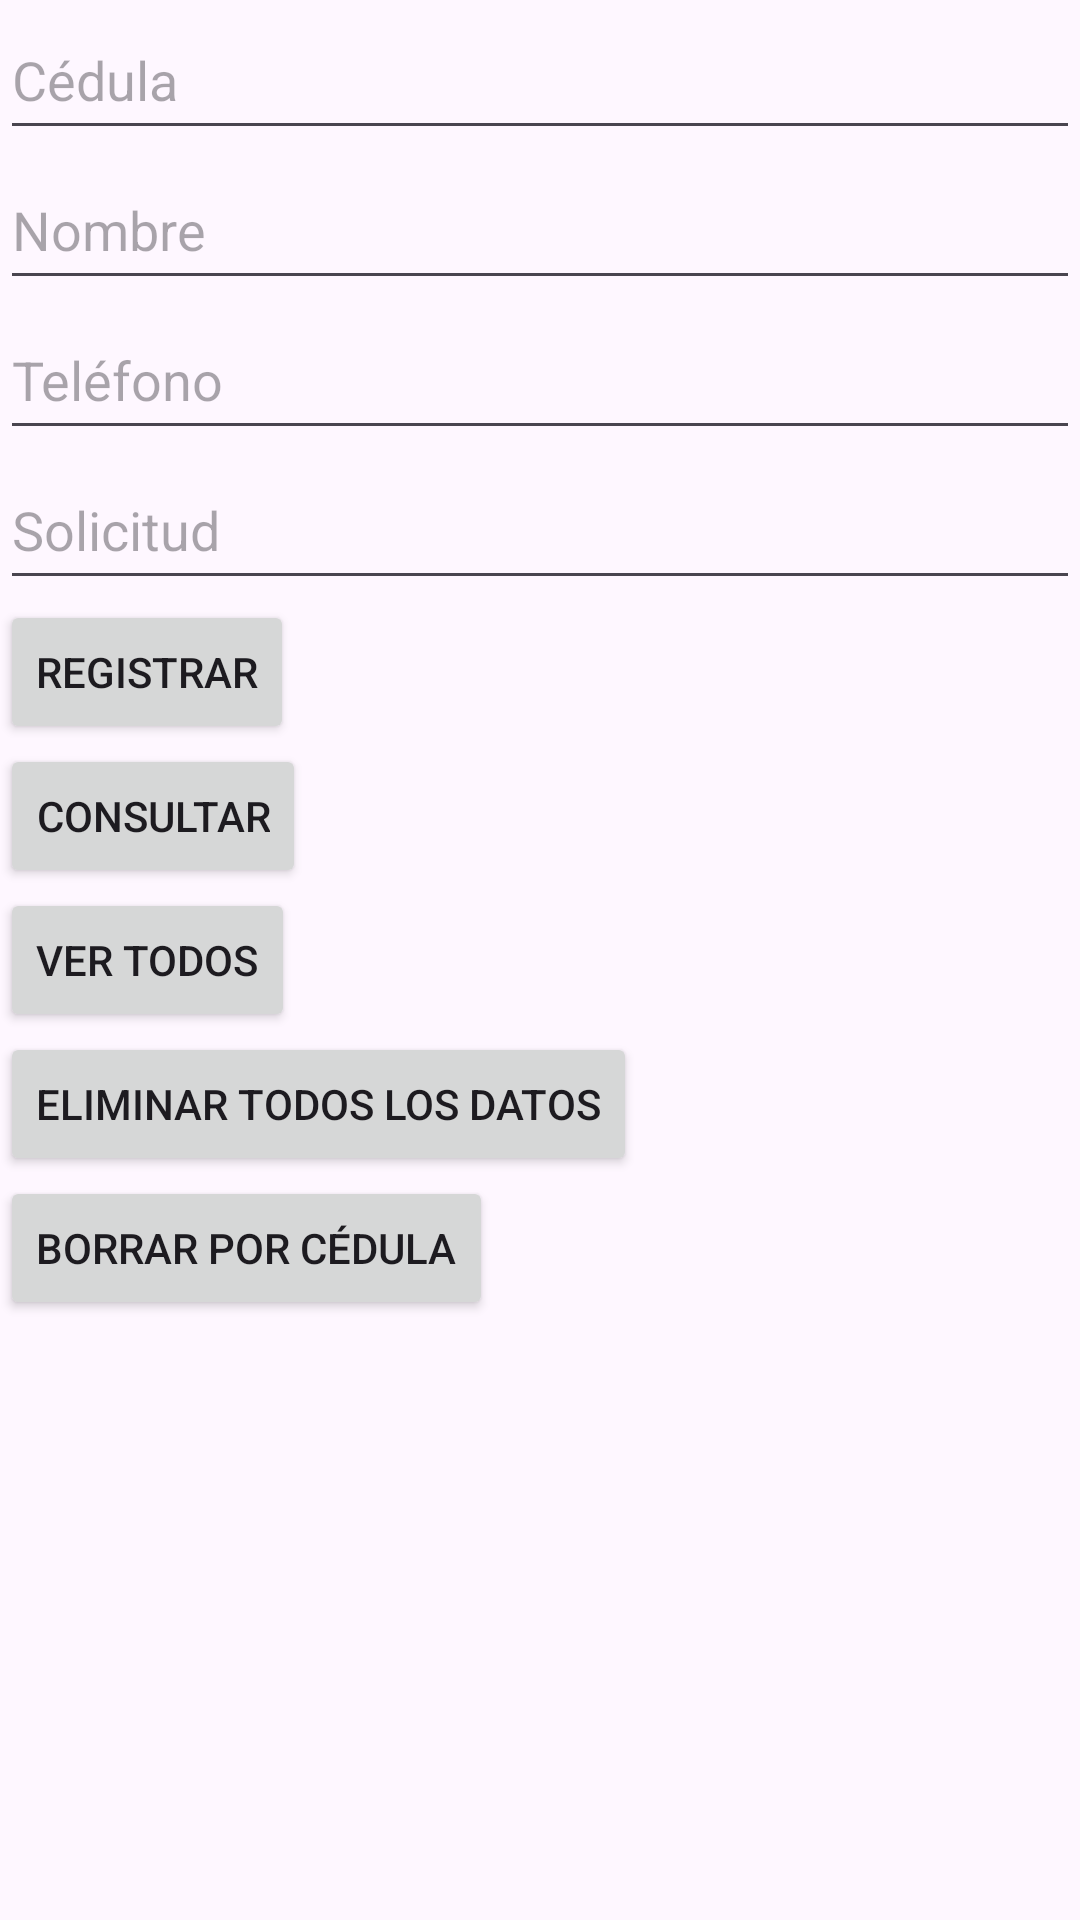

Produce the Android XML layout that renders to this screen, including the resource entries it uses.
<!-- AndroidManifest.xml: application theme Theme.Api_4 -->
<!-- res/layout/activity_main.xml -->
<?xml version="1.0" encoding="utf-8"?>
<LinearLayout xmlns:android="http://schemas.android.com/apk/res/android"
    android:layout_width="match_parent"
    android:layout_height="match_parent"
    android:orientation="vertical">

    <EditText
        android:id="@+id/cedulaEditText"
        android:layout_width="match_parent"
        android:layout_height="50dp"
        android:hint="Cédula"/>

    <EditText
        android:id="@+id/nombreEditText"
        android:layout_width="match_parent"
        android:layout_height="50dp"
        android:hint="Nombre"/>

    <EditText
        android:id="@+id/telefonoEditText"
        android:layout_width="match_parent"
        android:layout_height="50dp"
        android:hint="Teléfono"/>

    <EditText
        android:id="@+id/solicitudEditText"
        android:layout_width="match_parent"
        android:layout_height="50dp"
        android:hint="Solicitud"/>

    <Button
        android:id="@+id/registrarButton"
        android:layout_width="wrap_content"
        android:layout_height="wrap_content"
        android:text="Registrar"/>

    <Button
        android:id="@+id/consultarButton"
        android:layout_width="wrap_content"
        android:layout_height="wrap_content"
        android:text="Consultar"/>

    <Button
        android:id="@+id/verTodosButton"
        android:layout_width="wrap_content"
        android:layout_height="wrap_content"
        android:text="Ver Todos"/>

    <Button
        android:id="@+id/btnEliminarTodos"
        android:layout_width="wrap_content"
        android:layout_height="wrap_content"
        android:text="Eliminar Todos los Datos"/>

    <Button
        android:id="@+id/botonBorrarPorCedula"
        android:layout_width="wrap_content"
        android:layout_height="wrap_content"
        android:text="Borrar por Cédula" />

    <TextView
        android:id="@+id/resultTextView"
        android:layout_width="wrap_content"
        android:layout_height="wrap_content"
        android:layout_below="@id/botonBorrarPorCedula"
        android:textSize="16sp"
        android:visibility="gone" />

</LinearLayout>
<!-- resources referenced by this layout -->
<resources>
  <style name="Theme.Api_4" parent="Base.Theme.Api_4" />
  <style name="Base.Theme.Api_4" parent="Theme.Material3.DayNight.NoActionBar">
          
          
      </style>
</resources>
